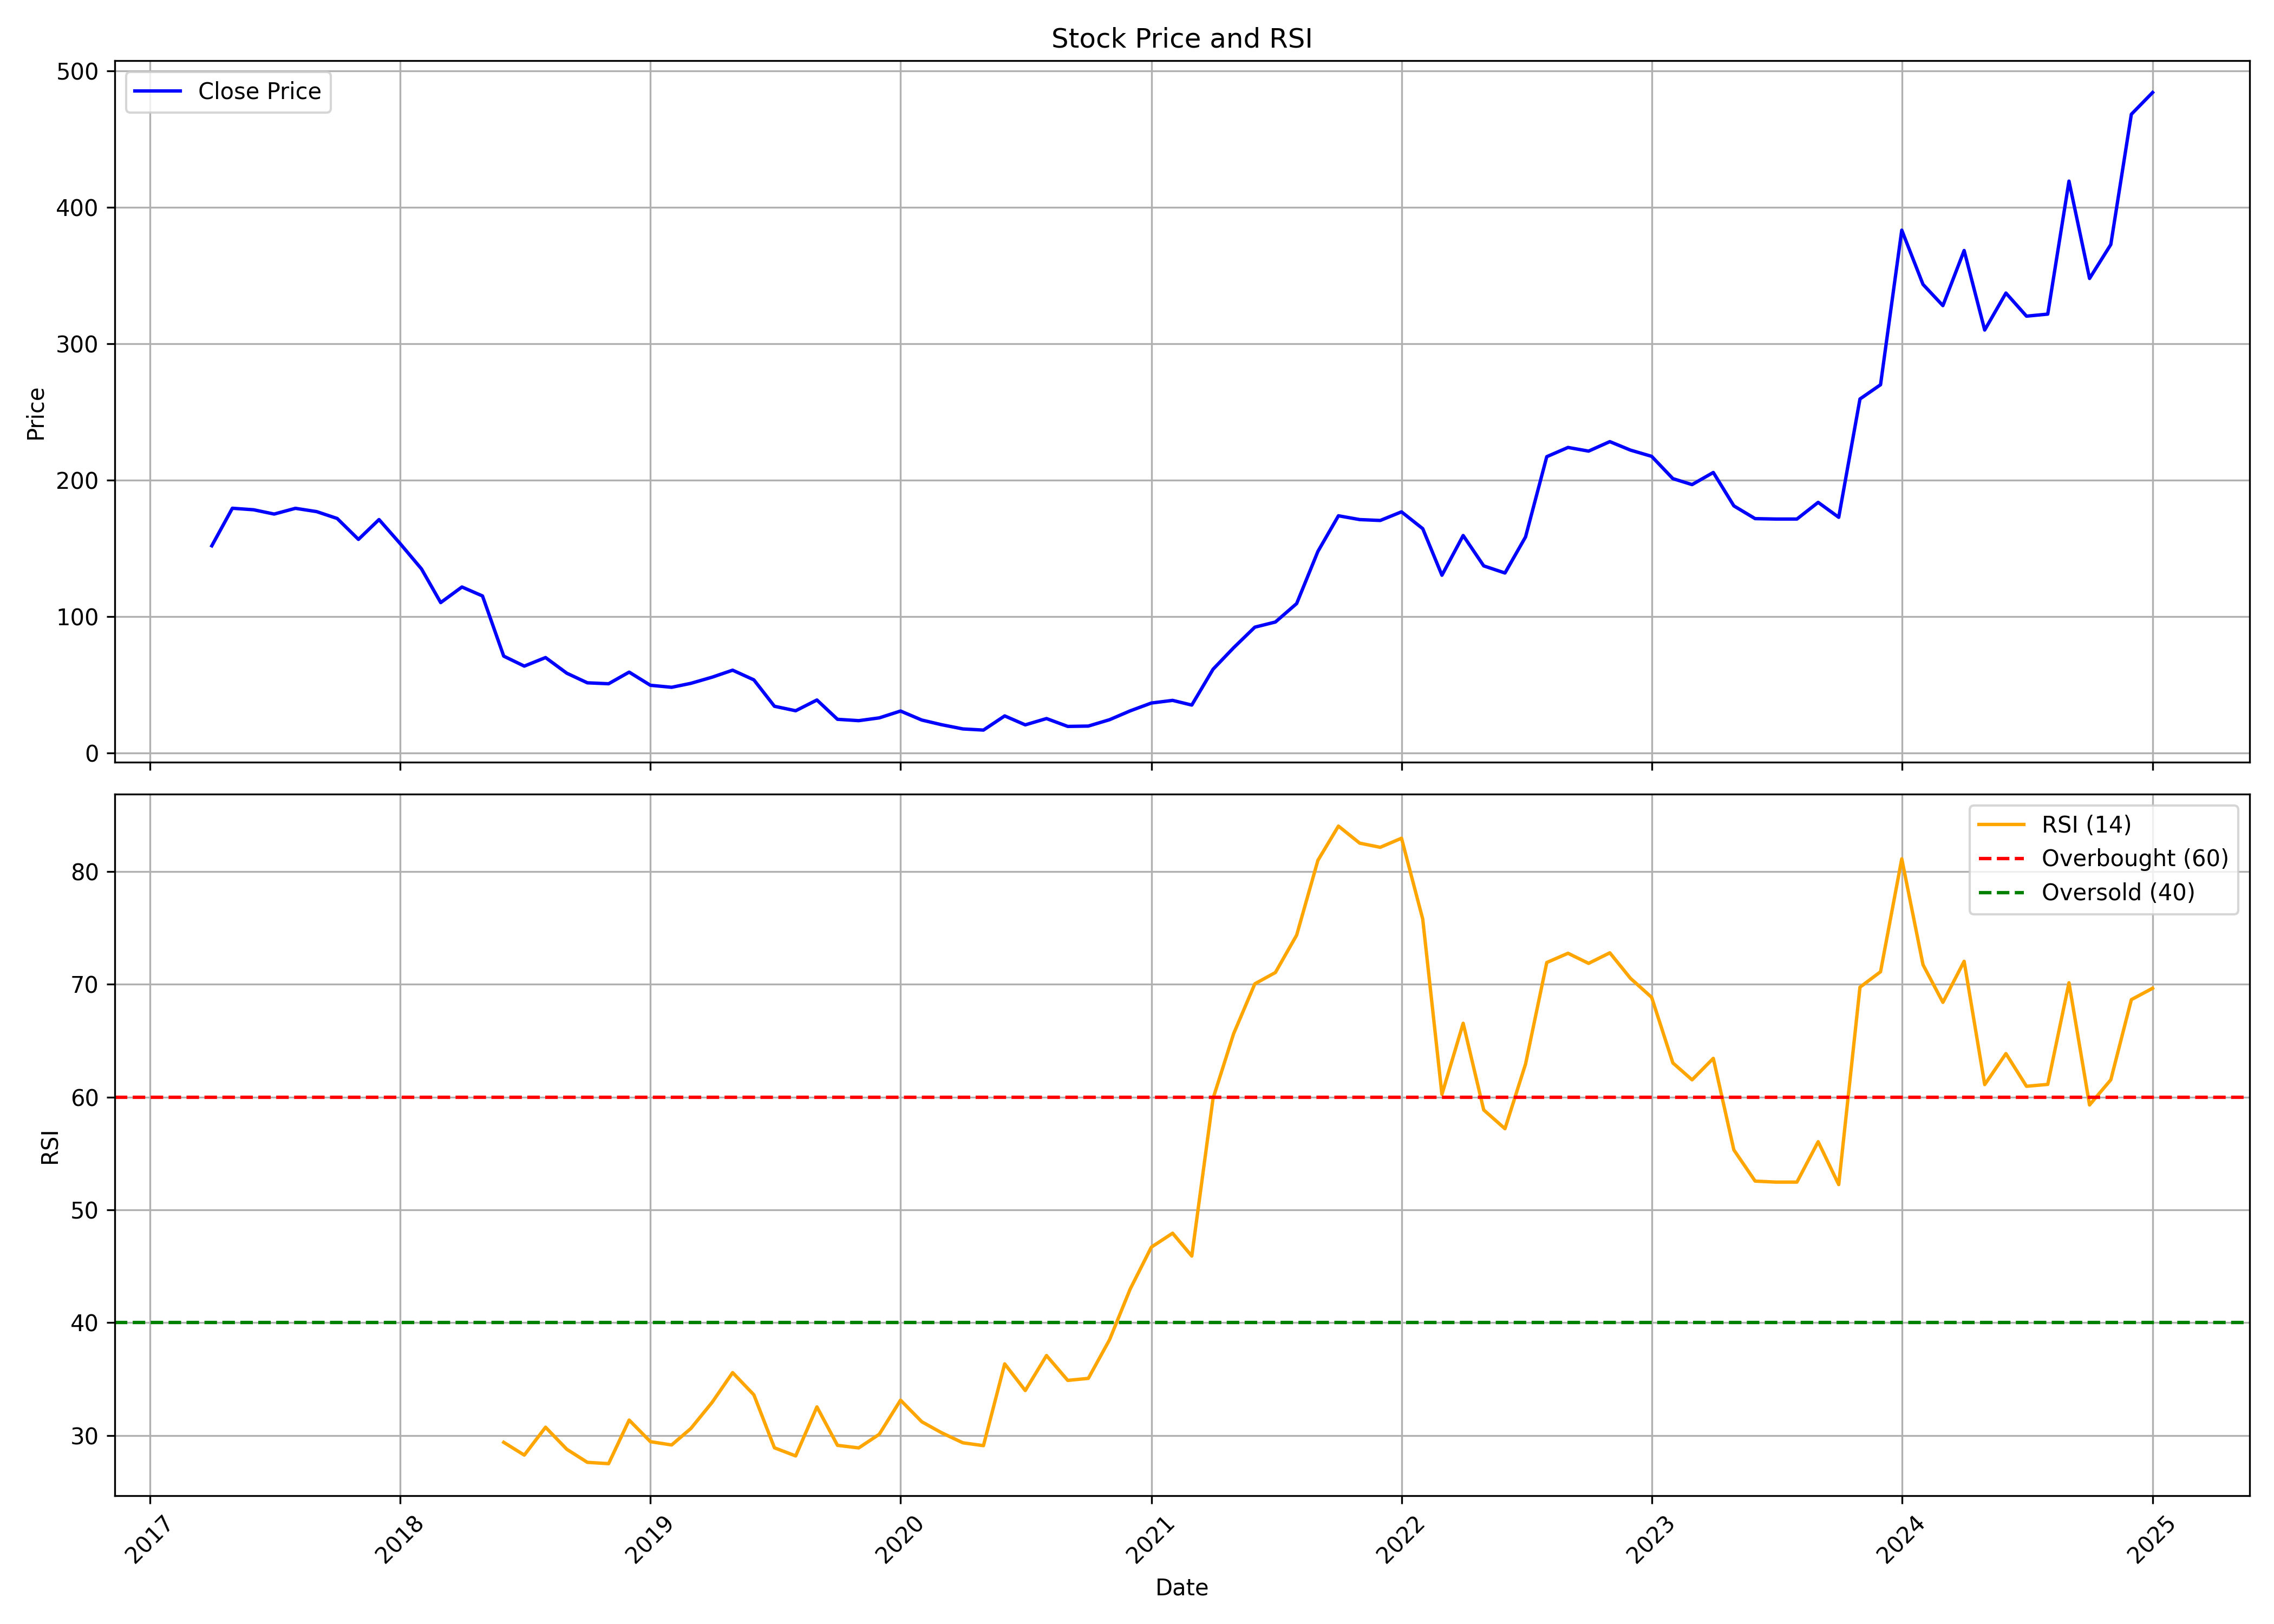

Data behind this chart, as committed beside it:
, date, symbol, open, high, low, close, volume, rsi
0, 2017-04-01, ARIHANTSUP, 118.5, 155.7, 114.2, 152, 13622159, 
1, 2017-05-01, ARIHANTSUP, 152, 185.9, 145.1, 179.5, 14797079, 
2, 2017-06-01, ARIHANTSUP, 179.9, 194.4, 174.2, 178.4, 14020064, 
3, 2017-07-01, ARIHANTSUP, 179.7, 202, 174.2, 175.3, 11158560, 
4, 2017-08-01, ARIHANTSUP, 175.6, 184.6, 145.1, 179.5, 9746233, 
5, 2017-09-01, ARIHANTSUP, 180.9, 188.2, 168.9, 177.1, 9961928, 
6, 2017-10-01, ARIHANTSUP, 178.1, 182.9, 138.4, 172, 8761994, 
7, 2017-11-01, ARIHANTSUP, 173.5, 175, 149.9, 156.7, 4630508, 
8, 2017-12-01, ARIHANTSUP, 154.7, 178.5, 135.2, 171.2, 4305184, 
9, 2018-01-01, ARIHANTSUP, 172.6, 186.8, 148.9, 153.5, 3597575, 
10, 2018-02-01, ARIHANTSUP, 155.6, 169.1, 128.4, 135.1, 3989803, 
11, 2018-03-01, ARIHANTSUP, 134.3, 137.1, 108.2, 110.4, 2661504, 
12, 2018-04-01, ARIHANTSUP, 116.2, 147.9, 109.6, 121.8, 2059294, 
13, 2018-05-01, ARIHANTSUP, 121.8, 141.5, 109.7, 115.3, 1539732, 
14, 2018-06-01, ARIHANTSUP, 115.7, 123.5, 68.3, 71.13, 1707594, 29.4
15, 2018-07-01, ARIHANTSUP, 71.13, 74.63, 59.3, 63.83, 2837606, 28.27
16, 2018-08-01, ARIHANTSUP, 64.22, 75.89, 61.83, 70.1, 1818471, 30.74
17, 2018-09-01, ARIHANTSUP, 70.2, 75.89, 55.51, 58.62, 663172, 28.79
18, 2018-10-01, ARIHANTSUP, 58.79, 61.73, 46.05, 51.59, 604452, 27.63
19, 2018-11-01, ARIHANTSUP, 51.64, 55.16, 45.27, 50.9, 716288, 27.51
20, 2018-12-01, ARIHANTSUP, 46.2, 61.63, 46.2, 59.43, 703464, 31.37
21, 2019-01-01, ARIHANTSUP, 60.7, 60.75, 49.24, 49.77, 662966, 29.46
22, 2019-02-01, ARIHANTSUP, 49.77, 53.4, 44.58, 48.3, 985667, 29.17
23, 2019-03-01, ARIHANTSUP, 48.26, 64.96, 47.28, 51.2, 757895, 30.62
24, 2019-04-01, ARIHANTSUP, 52.66, 58.94, 49.73, 55.7, 202456, 32.94
25, 2019-05-01, ARIHANTSUP, 55.7, 62.02, 51.93, 60.85, 374699, 35.58
26, 2019-06-01, ARIHANTSUP, 60.85, 62.66, 51.44, 53.74, 496041, 33.61
27, 2019-07-01, ARIHANTSUP, 51.93, 55.75, 32.24, 34.39, 1059332, 28.92
28, 2019-08-01, ARIHANTSUP, 32.68, 34.54, 27.53, 31.11, 70727, 28.2
29, 2019-09-01, ARIHANTSUP, 31.11, 45.07, 28.81, 39, 177826, 32.54
30, 2019-10-01, ARIHANTSUP, 37.61, 37.61, 22.71, 24.84, 171513, 29.14
31, 2019-11-01, ARIHANTSUP, 23.7, 29.61, 22.86, 23.85, 1043114, 28.91
32, 2019-12-01, ARIHANTSUP, 23.01, 26.58, 20.97, 25.89, 162415, 30.12
33, 2020-01-01, ARIHANTSUP, 26.38, 31.75, 24.74, 30.91, 195754, 33.14
34, 2020-02-01, ARIHANTSUP, 30.51, 32, 23.35, 24.3, 104796, 31.22
35, 2020-03-01, ARIHANTSUP, 23.2, 25.49, 19.33, 20.87, 73187, 30.25
36, 2020-04-01, ARIHANTSUP, 21.32, 22.11, 16.45, 17.79, 344862, 29.36
37, 2020-05-01, ARIHANTSUP, 17.79, 20.72, 15.65, 16.94, 212759, 29.11
38, 2020-06-01, ARIHANTSUP, 17.49, 29.71, 16.4, 27.33, 352231, 36.35
39, 2020-07-01, ARIHANTSUP, 27.08, 28.52, 19.93, 20.77, 286497, 33.99
40, 2020-08-01, ARIHANTSUP, 21.71, 26.48, 19.63, 25.39, 581880, 37.09
41, 2020-09-01, ARIHANTSUP, 24.45, 25.94, 18.19, 19.63, 121381, 34.89
42, 2020-10-01, ARIHANTSUP, 20.52, 21.71, 17.59, 19.88, 84289, 35.07
43, 2020-11-01, ARIHANTSUP, 20.77, 28.47, 19.63, 24.55, 252239, 38.49
44, 2020-12-01, ARIHANTSUP, 25.69, 39.1, 24.35, 31.01, 547546, 42.97
45, 2021-01-01, ARIHANTSUP, 31.8, 43.48, 29.47, 36.77, 1296878, 46.7
46, 2021-02-01, ARIHANTSUP, 38.51, 43.03, 34.83, 38.71, 572693, 47.93
47, 2021-03-01, ARIHANTSUP, 38.76, 41.09, 32.35, 35.28, 749559, 45.91
48, 2021-04-01, ARIHANTSUP, 37.02, 66.43, 34.14, 61.51, 1850386, 59.87
49, 2021-05-01, ARIHANTSUP, 61.56, 77.51, 55.85, 77.27, 341489, 65.61
50, 2021-06-01, ARIHANTSUP, 77.17, 105.3, 77.17, 92.37, 750343, 70.03
51, 2021-07-01, ARIHANTSUP, 92.42, 96.3, 89.44, 96.15, 1380115, 71.04
52, 2021-08-01, ARIHANTSUP, 100.9, 131.1, 99.43, 109.7, 2777705, 74.35
53, 2021-09-01, ARIHANTSUP, 108.3, 155, 102.2, 147.9, 4820967, 80.97
54, 2021-10-01, ARIHANTSUP, 149.1, 189.8, 144.1, 174, 4833787, 84.01
55, 2021-11-01, ARIHANTSUP, 178.8, 188.4, 159, 171.2, 4809635, 82.5
56, 2021-12-01, ARIHANTSUP, 169.9, 203.2, 161.6, 170.6, 4815279, 82.13
57, 2022-01-01, ARIHANTSUP, 171.7, 188, 165.5, 176.9, 4599595, 82.93
58, 2022-02-01, ARIHANTSUP, 176.9, 196.8, 151.8, 164.6, 4137005, 75.77
59, 2022-03-01, ARIHANTSUP, 164.6, 165.8, 113.2, 130.4, 3958765, 60.23
... 34 more rows
